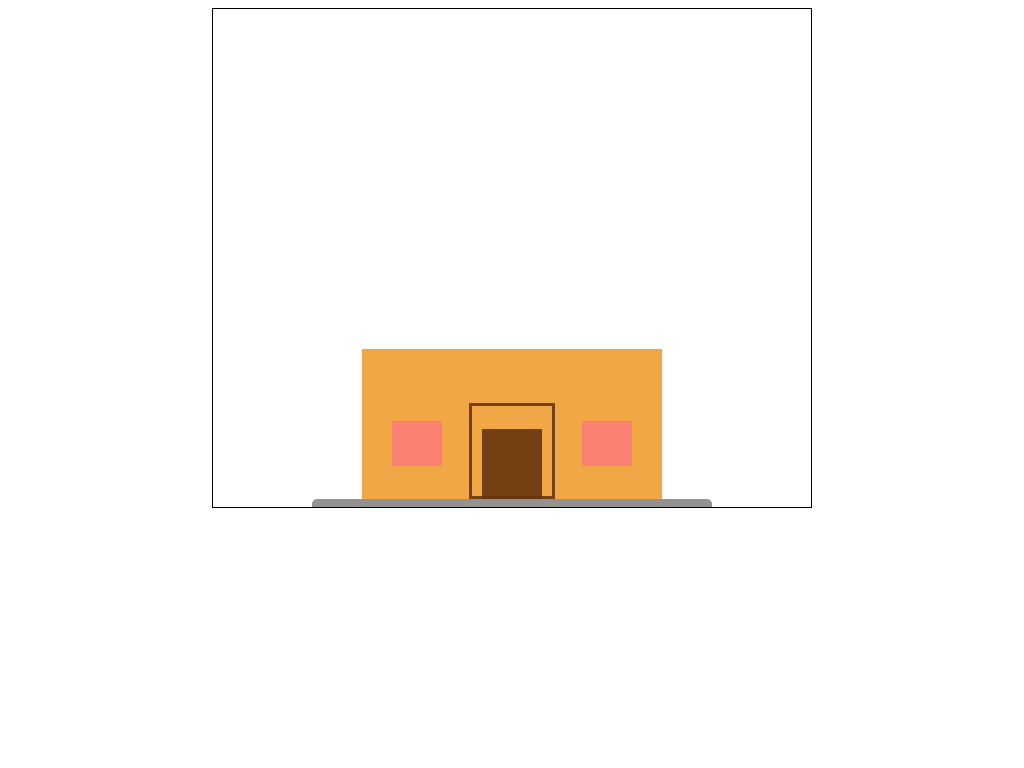

Write a web page that renders exactly this picture using CSS.

<!-- file: index.html -->
<!DOCTYPE html>
<html lang="en">
    <link rel="stylesheet" href="style.css">
<head>
    <meta charset="UTF-8">
    <meta http-equiv="X-UA-Compatible" content="IE=edge">
    <meta name="viewport" content="width=device-width, initial-scale=1.0">
    <title>Casa</title>
</head>
<body>
    <div class="fundo">
        <div class="chao"></div> 
        <div class="casa"></div>
        <div class="porta"></div>
        <div class="contorno-porta"></div>
        <div class="janela-1"></div>
        <div class="janela-2"></div>    
    </div>
</body>
</html>

/* file: style.css */
body {
  display: flex;
  align-items: center;
  justify-content: center;
}
.fundo {
  position: relative;
  box-sizing: border-box;
  width: 600px;
  height: 500px;
  background: #ffffff98;
  border: 1px solid black;
  display: flex;
  justify-content: center;
  align-items: center;
}

.chao {
  position: absolute;
  width: 400px;
  height: 8px;
  border-top-left-radius: 5px;
  border-top-right-radius: 5px;
  background: rgb(148, 145, 145);
  transform: translateY(245px);
}

.casa {
  position: absolute;
  width: 300px;
  height: 150px;
  background: rgb(241, 167, 69);
  transform: translateY(166px);
}

.porta {
  position: absolute;
  width: 60px;
  height: 70px;
  background: rgba(99, 52, 14, 0.877);
  transform: translateY(206px);
}

.contorno-porta{
    position: absolute;
    border-bottom: transparent;
    width: 80px;
    height: 90px;
    border: 3px solid rgba(99, 52, 14, 0.877);
    transform: translateY(193px);
}

.janela-1 {
  position: absolute;
  width: 50px;
  height: 45px;
  background:salmon;
  transform: translate(-95px, 185px);
}

.janela-2 {
    position: absolute;
    width: 50px;
    height: 45px;
    background:salmon;
    transform: translate(95px, 185px);
  }
